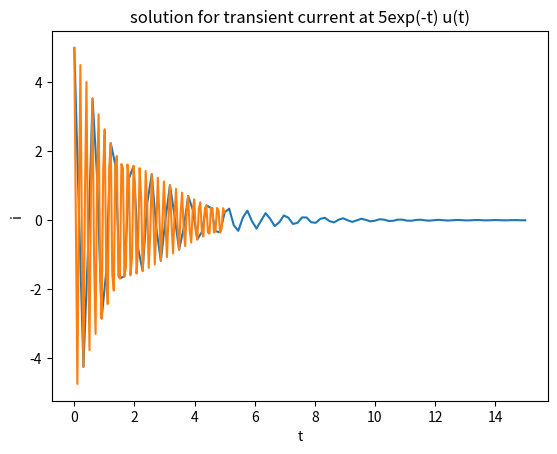

This figure's Python source:
#5.4 Solve the current transient through a series RLC circuit with R = 1Ω, L = 1 mH and C = 1 µF that is
#driven by (a) 5 V DC (b) the signal 5e–tU(t)

#(A)5 V DC
import numpy as np
import math
from scipy.integrate import odeint
import matplotlib.pyplot as plt
V = 5.0 #voltageSource
R = 1.0
L=1.0e-3 #1mH
C = 1.0e-6 #1microF
I=V/R # inital current
def model(i,t):
 return[L*i[1], -R*i[1] - (1/C)*i[0]]
x0 = [I, 0] #inital conditions x[0] & x'[0]
ts = np.linspace(0, 15, 100) #time points from 0 to 10
Us = odeint(model, x0, ts)
xs = Us[:,0]
plt.xlabel("t")
plt.ylabel("i")
plt.title("solution for current in RLC series circuit for dc")
plt.plot(ts,xs)
plt.show()
#(B)the signal 5e–tU(t)
V = 5.0 #voltageSource
R = 1.0
L=1.0e-3 #1mH
C = 1.0e-6 #1microF
I=V/R
def model(i,t):
 return[L*i[1], -R*i[1] - (1/C)*i[0] -5*math.exp(-t)]
x0 = [I, 0] #inital conditions x[0] & x'[0]
ts = np.linspace(0, 5, 100) #time points from 0 to 10
Us = odeint(model, x0, ts)
xs = Us[:,0]
plt.xlabel("t")
plt.ylabel("i")
plt.title("solution for transient current at 5exp(-t) u(t)")
plt.plot(ts,xs)
plt.show()